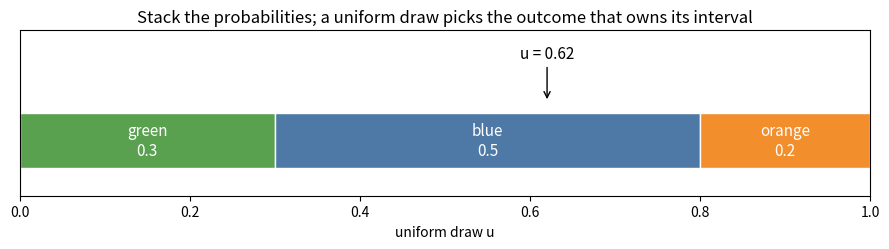
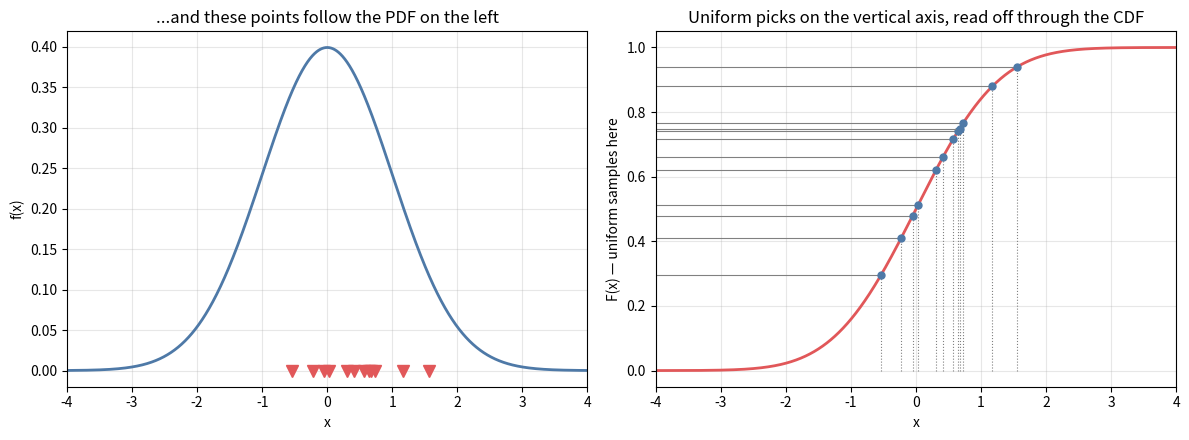
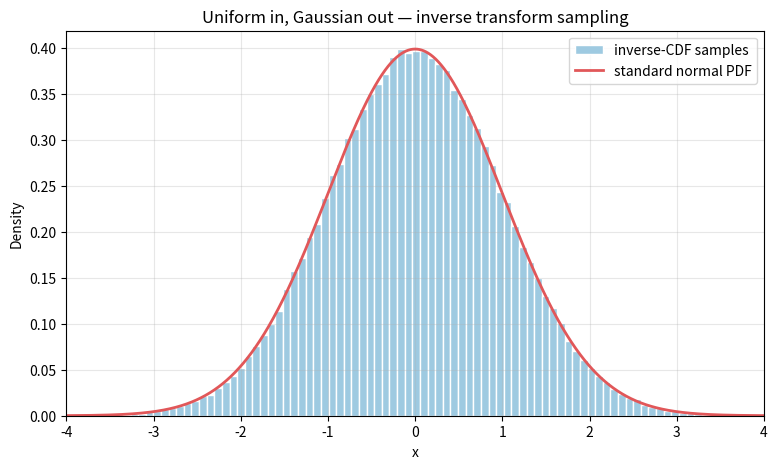
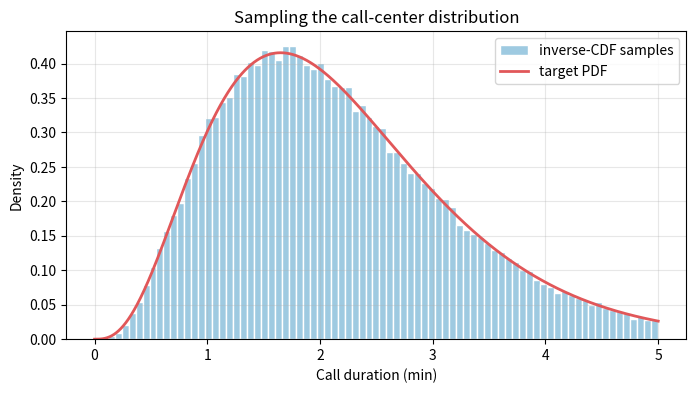

Reproduce these figures in Python, in order.
import numpy as np
import matplotlib.pyplot as plt
from math import erf, sqrt

rng = np.random.default_rng(seed=42)

# numpy compatibility: trapezoid was renamed from trapz in numpy 2.0
if not hasattr(np, "trapezoid"):
    np.trapezoid = np.trapz


outcomes = ["green", "blue", "orange"]
probs = [0.3, 0.5, 0.2]
boundaries = np.cumsum(probs)          # 0.3, 0.8, 1.0

def sample_color(u):
    return outcomes[int(np.searchsorted(boundaries, u, side="right"))]

u = rng.random(100_000)
samples = [sample_color(ui) for ui in u]

for o, p in zip(outcomes, probs):
    freq = samples.count(o) / len(samples)
    print(f"{o:7s} target {p:.2f}   sampled {freq:.4f}")


grid = np.linspace(-5, 5, 4_001)
cdf_grid = np.array([0.5 * (1 + erf(g / sqrt(2))) for g in grid])

def normal_inverse_cdf(u):
    return np.interp(u, cdf_grid, grid)    # horizontal read-off

u = rng.random(200_000)
x = normal_inverse_cdf(u)

print(f"sampled mean:   {x.mean():.4f}  (target 0)")
print(f"sampled spread: {x.std():.4f}  (target 1)")
print(f"P(x <= 1):      {(x <= 1).mean():.4f}  (target 0.8413)")


fig, ax = plt.subplots(figsize=(9, 2.6))

colors = {"green": "#59a14f", "blue": "#4e79a7", "orange": "#f28e2b"}
left = 0
for o, p in zip(outcomes, probs):
    ax.barh(0, p, left=left, height=0.5, color=colors[o], edgecolor="white")
    ax.text(left + p / 2, 0, f"{o}\n{p}", ha="center", va="center",
            color="white", fontsize=11)
    left += p

u0 = 0.62
ax.annotate(f"u = {u0}", (u0, 0.35), ha="center", fontsize=11,
            arrowprops=dict(arrowstyle="->"), xytext=(u0, 0.75))
ax.set_xlim(0, 1)
ax.set_ylim(-0.5, 1.0)
ax.set_yticks([])
ax.set_xlabel("uniform draw u")
ax.set_title("Stack the probabilities; a uniform draw picks the outcome that owns its interval")
plt.tight_layout()
plt.show()


def normal_pdf(z):
    return np.exp(-z**2 / 2) / np.sqrt(2 * np.pi)

us = rng.random(12)
xs_hit = normal_inverse_cdf(us)

fig, axes = plt.subplots(1, 2, figsize=(12, 4.5), sharex=True)

axes[0].plot(grid, normal_pdf(grid), color="#4e79a7", linewidth=2)
axes[0].plot(xs_hit, np.zeros_like(xs_hit), "v", color="#e15759", markersize=9,
             clip_on=False)
axes[0].set_title("...and these points follow the PDF on the left")
axes[0].set_xlabel("x")
axes[0].set_ylabel("f(x)")
axes[0].set_xlim(-4, 4)

axes[1].plot(grid, cdf_grid, color="#e15759", linewidth=2)
for u0, x0 in zip(us, xs_hit):
    axes[1].plot([-5, x0], [u0, u0], color="gray", linewidth=0.8)
    axes[1].plot([x0, x0], [0, u0], color="gray", linewidth=0.8, linestyle=":")
    axes[1].plot(x0, u0, "o", color="#4e79a7", markersize=5)
axes[1].plot(np.full_like(us, -4.7), us, "<", color="#59a14f", markersize=8)
axes[1].set_title("Uniform picks on the vertical axis, read off through the CDF")
axes[1].set_xlabel("x")
axes[1].set_ylabel("F(x) — uniform samples here")

for ax in axes:
    ax.grid(True, alpha=0.3)
plt.tight_layout()
plt.show()


plt.figure(figsize=(9, 5))
plt.hist(x, bins=100, density=True, color="#9ecae1", edgecolor="white",
         label="inverse-CDF samples")
plt.plot(grid, normal_pdf(grid), color="#e15759", linewidth=2,
         label="standard normal PDF")
plt.xlim(-4, 4)
plt.title("Uniform in, Gaussian out — inverse transform sampling")
plt.xlabel("x")
plt.ylabel("Density")
plt.grid(True, alpha=0.3)
plt.legend()
plt.show()


# Exercise 1
print("1. ", [sample_color(v) for v in [0.05, 0.35, 0.95]])

# Exercise 2
print("2.  A uniform draw lands in an interval with probability equal to its "
      "length — so lengths must equal the target probabilities.")

# Exercise 3
die_bounds = np.cumsum([1/6] * 6)
faces = np.searchsorted(die_bounds, rng.random(10_000), side="right") + 1
print("3. ", {f: round((faces == f).mean(), 3) for f in range(1, 7)})

# Exercise 4
print("4.  u = (x-a)/(b-a)  ->  x = a + (b-a)u — the transform from the "
      "uniform notebook's exercise 5.")

# Exercise 5: sample the call-center distribution
xs5 = np.linspace(0, 5, 2_000)
pdf5 = xs5 ** 3 * np.exp(-xs5 / 0.55)
pdf5 /= np.trapezoid(pdf5, xs5)
cdf5 = np.concatenate([[0], np.cumsum((pdf5[1:] + pdf5[:-1]) / 2 * np.diff(xs5))])
cdf5 /= cdf5[-1]

calls = np.interp(rng.random(100_000), cdf5, xs5)

plt.figure(figsize=(8, 4))
plt.hist(calls, bins=80, density=True, color="#9ecae1", edgecolor="white",
         label="inverse-CDF samples")
plt.plot(xs5, pdf5, color="#e15759", linewidth=2, label="target PDF")
plt.title("Sampling the call-center distribution")
plt.xlabel("Call duration (min)")
plt.ylabel("Density")
plt.grid(True, alpha=0.3)
plt.legend()
plt.show()
print("5.  Histogram matches the target PDF ✓")
